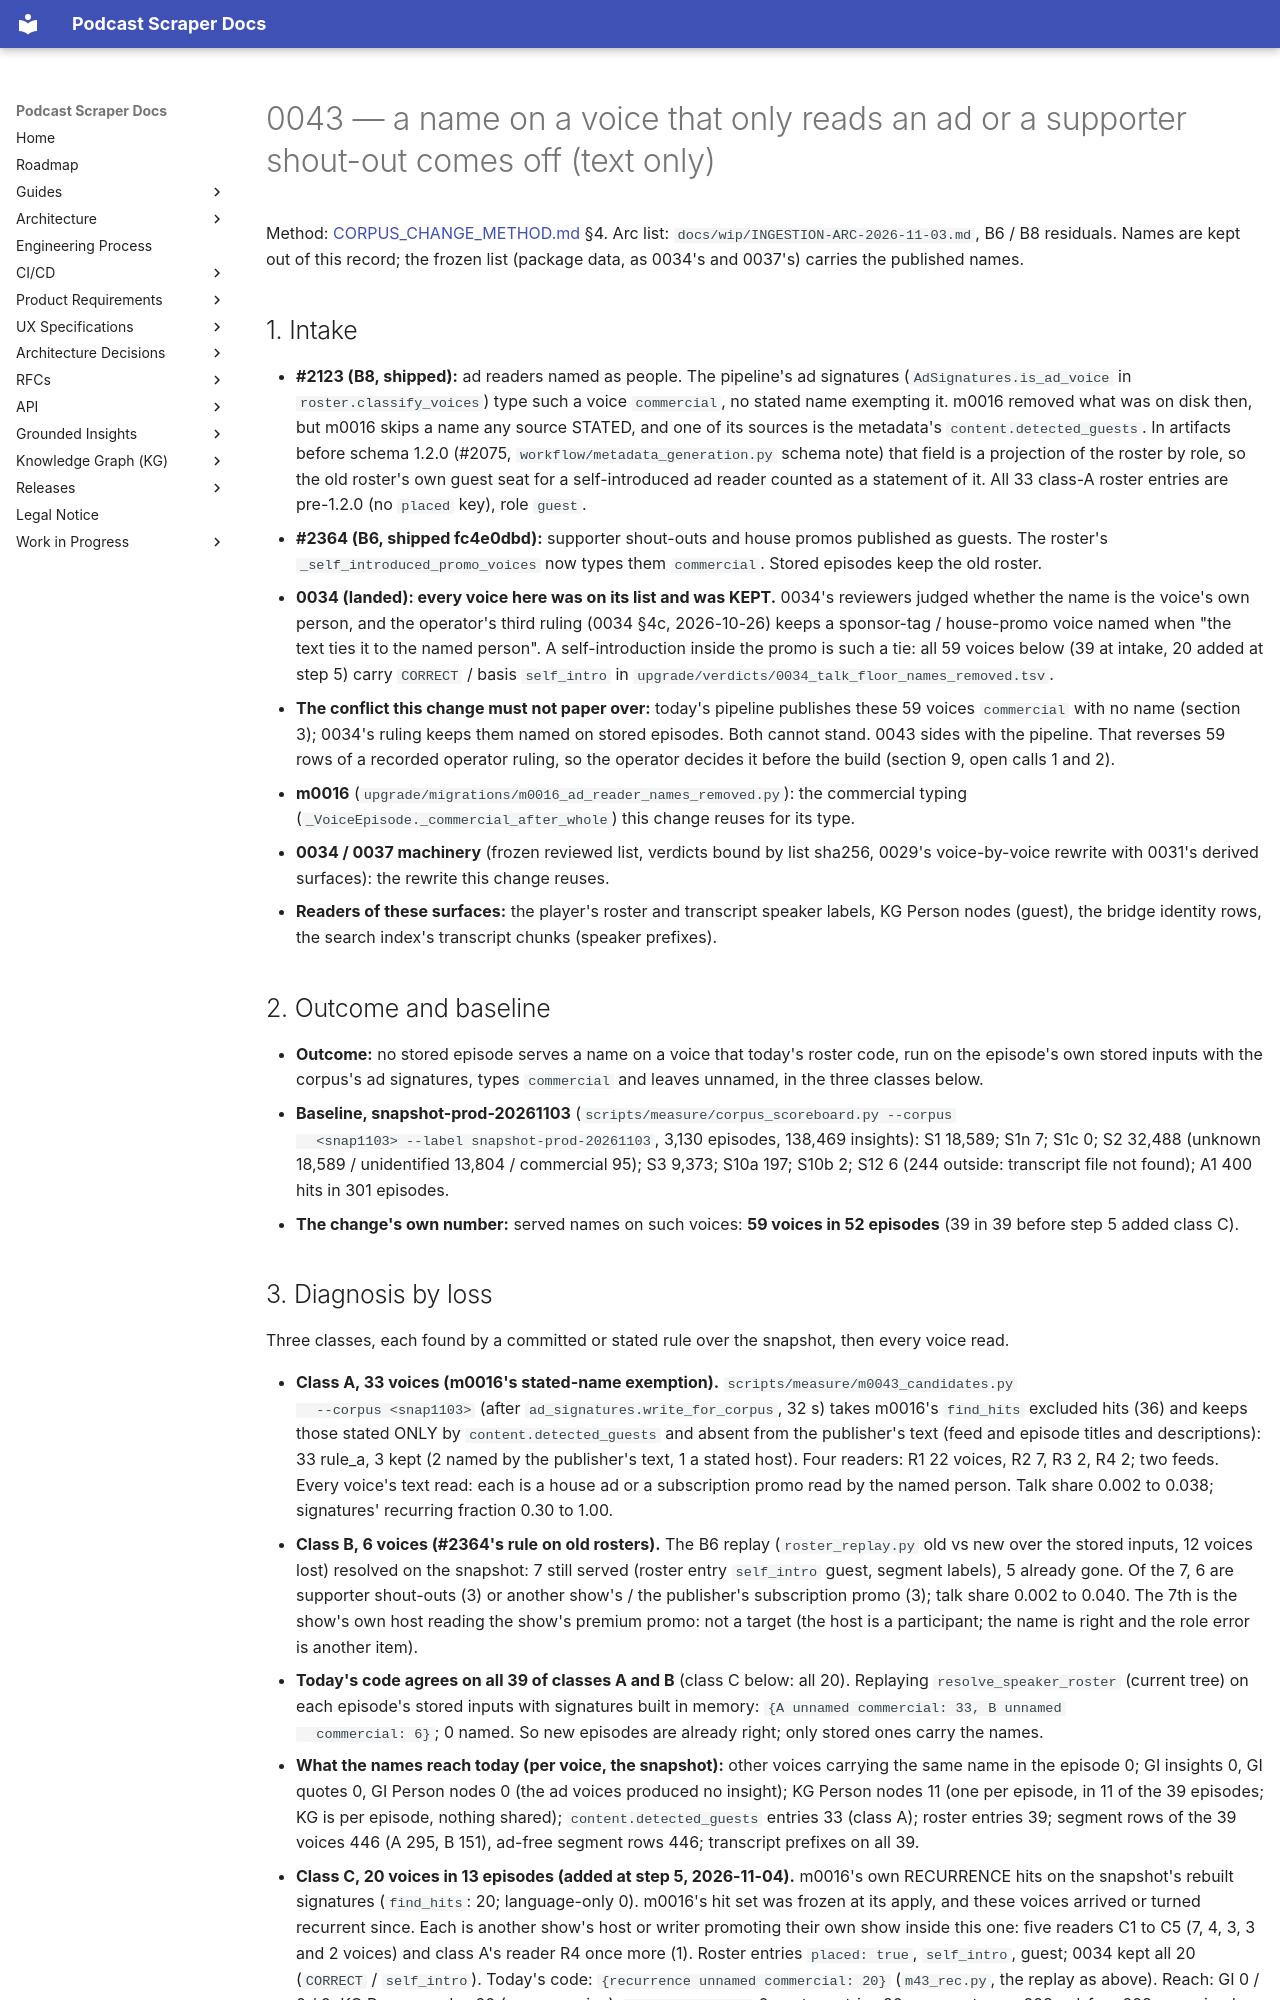

repository: chipi/podcast_scraper · page: wip/changes/0043_non_participant_names_removed/index.html · generator: mkdocs

---
id: 0043_non_participant_names_removed
class: full
status: landed
issue: none (ingestion arc 2026-11-03, items B6 residual and B8 residual; #2364, #2123 shipped)
touches:
  - src/podcast_scraper/upgrade/migrations/m0043_non_participant_names_removed.py
  - src/podcast_scraper/upgrade/lists/0043_non_participant_names_removed.json
  - src/podcast_scraper/upgrade/verdicts/0043_non_participant_names_removed.tsv
  - tests/unit/podcast_scraper/upgrade/test_m0043_non_participant_names_removed.py
  - src/podcast_scraper/upgrade/registry.py
---

# 0043 — a name on a voice that only reads an ad or a supporter shout-out comes off (text only)

Method: [CORPUS_CHANGE_METHOD.md](../../guides/CORPUS_CHANGE_METHOD.md) §4. Arc list:
`docs/wip/INGESTION-ARC-2026-11-03.md`, B6 / B8 residuals. Names are kept out of this record; the
frozen list (package data, as 0034's and 0037's) carries the published names.

## 1. Intake

- **#2123 (B8, shipped):** ad readers named as people. The pipeline's ad signatures
  (`AdSignatures.is_ad_voice` in `roster.classify_voices`) type such a voice `commercial`, no stated
  name exempting it. m0016 removed what was on disk then, but m0016 skips a name any source STATED,
  and one of its sources is the metadata's `content.detected_guests`. In artifacts before schema
  1.2.0 (#2075, `workflow/metadata_generation.py` schema note) that field is a projection of the
  roster by role, so the old roster's own guest seat for a self-introduced ad reader counted as a
  statement of it. All 33 class-A roster entries are pre-1.2.0 (no `placed` key), role `guest`.
- **#2364 (B6, shipped fc4e0dbd):** supporter shout-outs and house promos published as guests. The
  roster's `_self_introduced_promo_voices` now types them `commercial`. Stored episodes keep the
  old roster.
- **0034 (landed): every voice here was on its list and was KEPT.** 0034's reviewers judged
  whether the name is the voice's own person, and the operator's third ruling (0034 §4c,
  2026-10-26) keeps a sponsor-tag / house-promo voice named when "the text ties it to the named
  person". A self-introduction inside the promo is such a tie: all 59 voices below (39 at intake,
  20 added at step 5) carry `CORRECT` / basis `self_intro` in
  `upgrade/verdicts/0034_talk_floor_names_removed.tsv`.
- **The conflict this change must not paper over:** today's pipeline publishes these 59 voices
  `commercial` with no name (section 3); 0034's ruling keeps them named on stored episodes. Both
  cannot stand. 0043 sides with the pipeline. That reverses 59 rows of a recorded operator ruling,
  so the operator decides it before the build (section 9, open calls 1 and 2).
- **m0016** (`upgrade/migrations/m0016_ad_reader_names_removed.py`): the commercial typing
  (`_VoiceEpisode._commercial_after_whole`) this change reuses for its type.
- **0034 / 0037 machinery** (frozen reviewed list, verdicts bound by list sha256, 0029's
  voice-by-voice rewrite with 0031's derived surfaces): the rewrite this change reuses.
- **Readers of these surfaces:** the player's roster and transcript speaker labels, KG Person nodes
  (guest), the bridge identity rows, the search index's transcript chunks (speaker prefixes).

## 2. Outcome and baseline

- **Outcome:** no stored episode serves a name on a voice that today's roster code, run on the
  episode's own stored inputs with the corpus's ad signatures, types `commercial` and leaves
  unnamed, in the three classes below.
- **Baseline, snapshot-prod-20261103** (`scripts/measure/corpus_scoreboard.py --corpus
  <snap1103> --label snapshot-prod-20261103`, 3,130 episodes, 138,469 insights): S1 18,589;
  S1n 7; S1c 0; S2 32,488 (unknown 18,589 / unidentified 13,804 / commercial 95); S3 9,373;
  S10a 197; S10b 2; S12 6 (244 outside: transcript file not found); A1 400 hits in 301 episodes.
- **The change's own number:** served names on such voices: **59 voices in 52 episodes** (39 in 39 before step 5 added class C).
